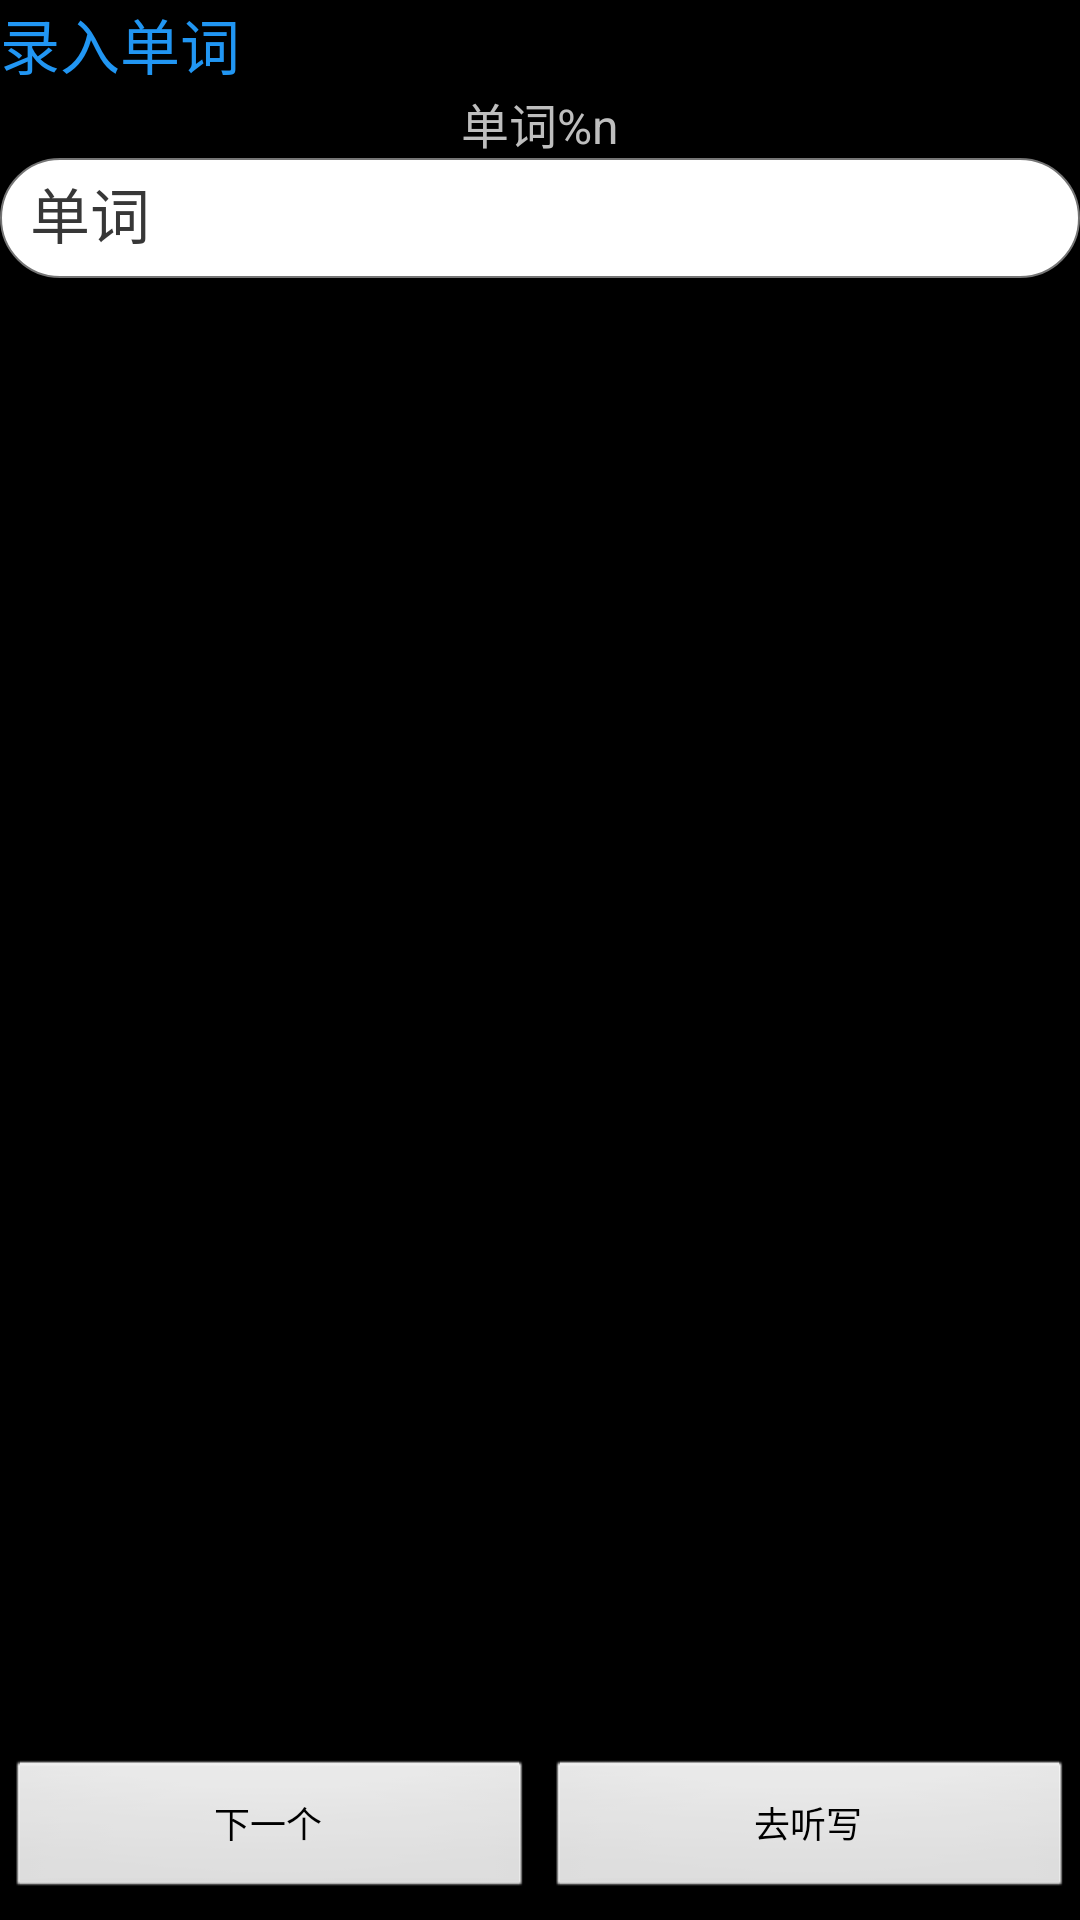

The Android layout XML behind this screen, and the referenced resources:
<!-- AndroidManifest.xml: application theme android:Theme.NoTitleBar -->
<!-- res/layout/activity_input_words.xml -->
<?xml version="1.0" encoding="utf-8"?>
<LinearLayout
    xmlns:android="http://schemas.android.com/apk/res/android"
    xmlns:app="http://schemas.android.com/apk/res-auto"
    xmlns:tools="http://schemas.android.com/tools"
    android:layout_width="match_parent"
    android:layout_height="match_parent"
    android:orientation="vertical">

    <TextView
        android:id="@+id/textView3"
        android:layout_width="wrap_content"
        android:layout_height="wrap_content"
        android:layout_weight="0"
        android:text="录入单词"
        android:textColor="#2196F3"
        android:textSize="20dp" />

    <TextView
        android:id="@+id/numberTextOfWords"
        android:layout_width="match_parent"
        android:layout_height="wrap_content"
        android:layout_weight="0"
        android:gravity="center"
        android:text="单词%n"
        android:textSize="16dp" />

    <EditText
        android:id="@+id/wordsText"
        android:layout_width="match_parent"
        android:layout_height="40dp"
        android:background="@drawable/edit_text_shape"
        android:hint="单词"
        android:textColor="#000000"
        android:textColorHint="#373737"
        android:textSize="20dp" />

    <LinearLayout
        android:layout_width="match_parent"
        android:layout_height="match_parent"
        android:layout_weight="0"
        android:gravity="bottom"
        android:orientation="horizontal">

        <Button
            android:id="@+id/inputNextWord"
            android:layout_width="wrap_content"
            android:layout_height="wrap_content"
            android:layout_margin="2dp"
            android:textSize="12dp"
            android:layout_weight="1"
            android:text="下一个" />

        <Button
            android:id="@+id/finishInput"
            android:layout_width="wrap_content"
            android:layout_height="wrap_content"
            android:layout_margin="2dp"
            android:textSize="12dp"
            android:layout_weight="1"
            android:text="去听写" />
    </LinearLayout>

</LinearLayout>
<!-- resources referenced by this layout -->
<resources>
  <!-- drawable edit_text_shape (drawable) -->
  <?xml version="1.0" encoding="UTF-8"?>
  <shape xmlns:android="http://schemas.android.com/apk/res/android" android:shape="rectangle" >
      
      <padding
          android:left="10dp"
          android:right="10dp"
          android:top="7dp"
          android:bottom="7dp"  />
      
      <corners android:radius="25dp" />
      
      <solid android:color="#ffffff"  ></solid>
      
      <stroke
          android:width="2px"
          android:color="#757575" >
      </stroke>
  
  </shape>
</resources>
